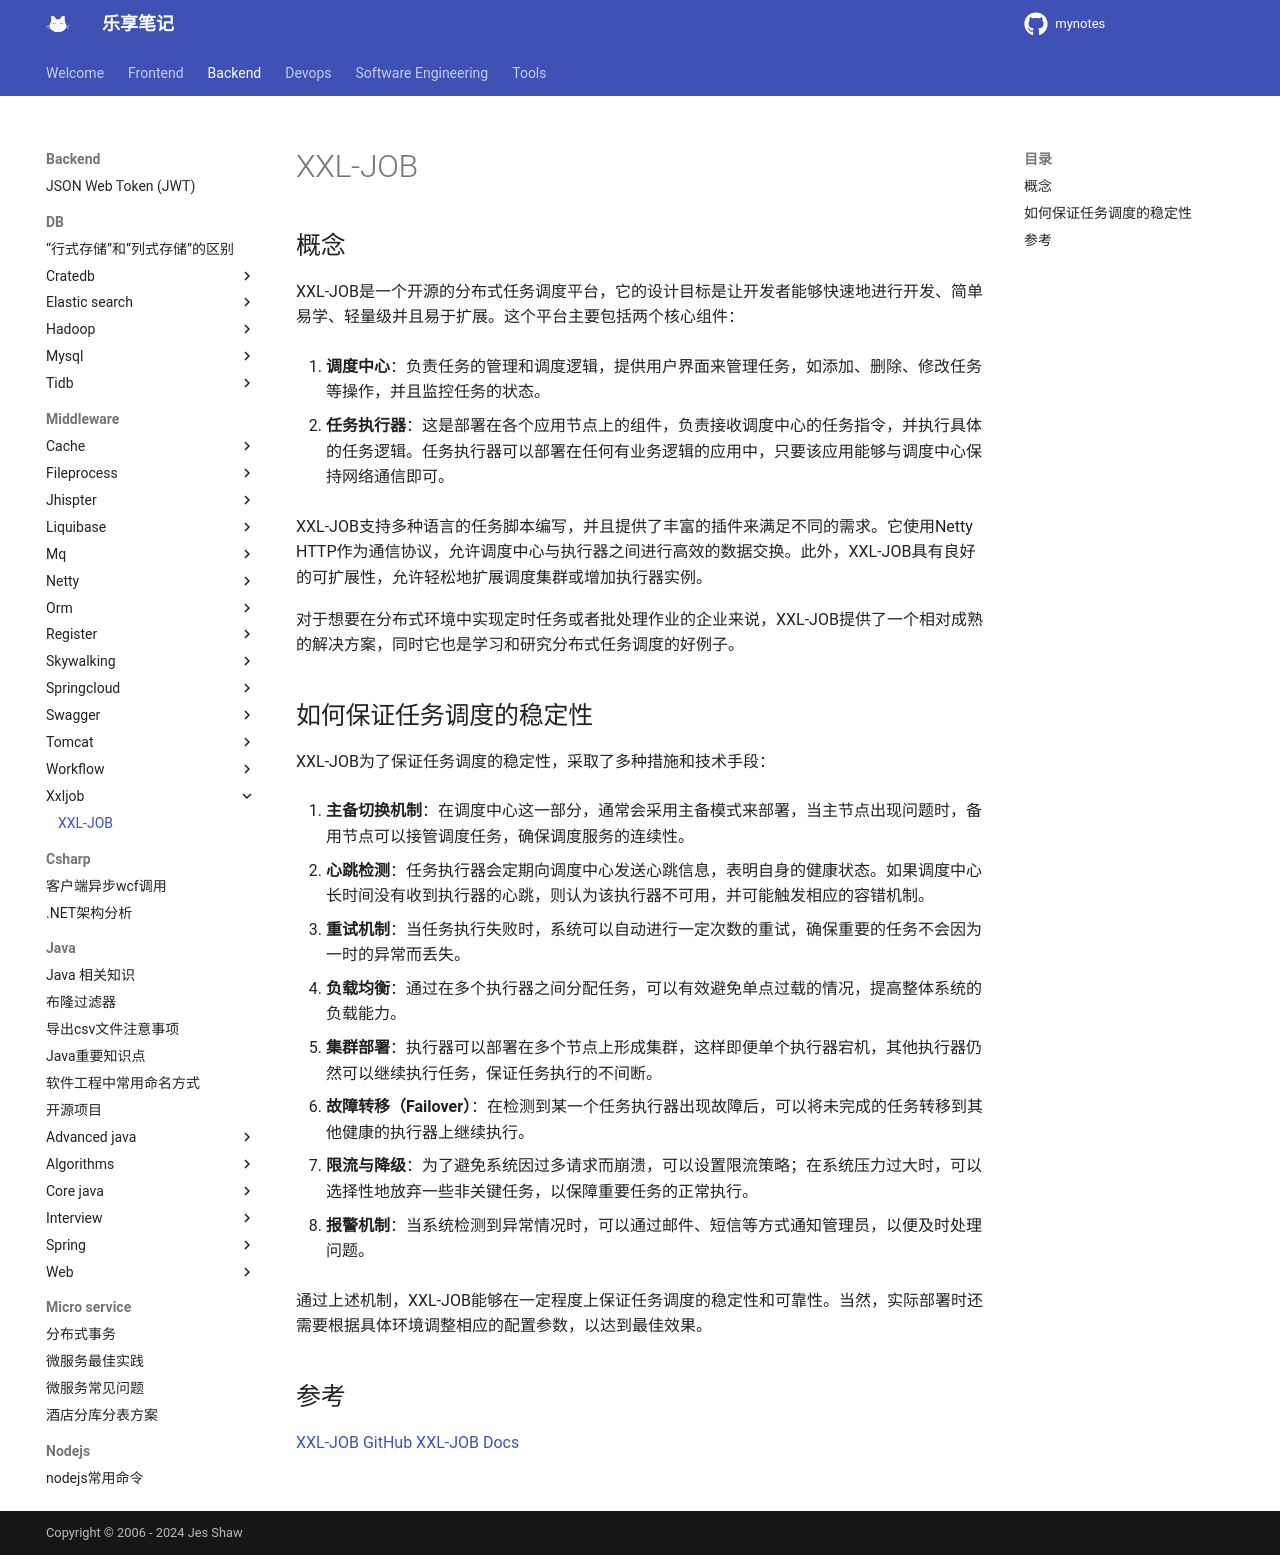

repository: jesshaw/mynotes · page: v1.3/Backend/Middleware/xxljob/xxl-job/index.html · generator: mkdocs

# XXL-JOB

## 概念

XXL-JOB是一个开源的分布式任务调度平台，它的设计目标是让开发者能够快速地进行开发、简单易学、轻量级并且易于扩展。这个平台主要包括两个核心组件：

1. **调度中心**：负责任务的管理和调度逻辑，提供用户界面来管理任务，如添加、删除、修改任务等操作，并且监控任务的状态。

2. **任务执行器**：这是部署在各个应用节点上的组件，负责接收调度中心的任务指令，并执行具体的任务逻辑。任务执行器可以部署在任何有业务逻辑的应用中，只要该应用能够与调度中心保持网络通信即可。

XXL-JOB支持多种语言的任务脚本编写，并且提供了丰富的插件来满足不同的需求。它使用Netty HTTP作为通信协议，允许调度中心与执行器之间进行高效的数据交换。此外，XXL-JOB具有良好的可扩展性，允许轻松地扩展调度集群或增加执行器实例。

对于想要在分布式环境中实现定时任务或者批处理作业的企业来说，XXL-JOB提供了一个相对成熟的解决方案，同时它也是学习和研究分布式任务调度的好例子。

## 如何保证任务调度的稳定性

XXL-JOB为了保证任务调度的稳定性，采取了多种措施和技术手段：

1. **主备切换机制**：在调度中心这一部分，通常会采用主备模式来部署，当主节点出现问题时，备用节点可以接管调度任务，确保调度服务的连续性。

2. **心跳检测**：任务执行器会定期向调度中心发送心跳信息，表明自身的健康状态。如果调度中心长时间没有收到执行器的心跳，则认为该执行器不可用，并可能触发相应的容错机制。

3. **重试机制**：当任务执行失败时，系统可以自动进行一定次数的重试，确保重要的任务不会因为一时的异常而丢失。

4. **负载均衡**：通过在多个执行器之间分配任务，可以有效避免单点过载的情况，提高整体系统的负载能力。

5. **集群部署**：执行器可以部署在多个节点上形成集群，这样即便单个执行器宕机，其他执行器仍然可以继续执行任务，保证任务执行的不间断。

6. **故障转移（Failover）**：在检测到某一个任务执行器出现故障后，可以将未完成的任务转移到其他健康的执行器上继续执行。

7. **限流与降级**：为了避免系统因过多请求而崩溃，可以设置限流策略；在系统压力过大时，可以选择性地放弃一些非关键任务，以保障重要任务的正常执行。

8. **报警机制**：当系统检测到异常情况时，可以通过邮件、短信等方式通知管理员，以便及时处理问题。

通过上述机制，XXL-JOB能够在一定程度上保证任务调度的稳定性和可靠性。当然，实际部署时还需要根据具体环境调整相应的配置参数，以达到最佳效果。

## 参考

[XXL-JOB GitHub](https://github.com/xuxueli/xxl-job)
[XXL-JOB Docs](https://www.xuxueli.com/xxl-job/)
